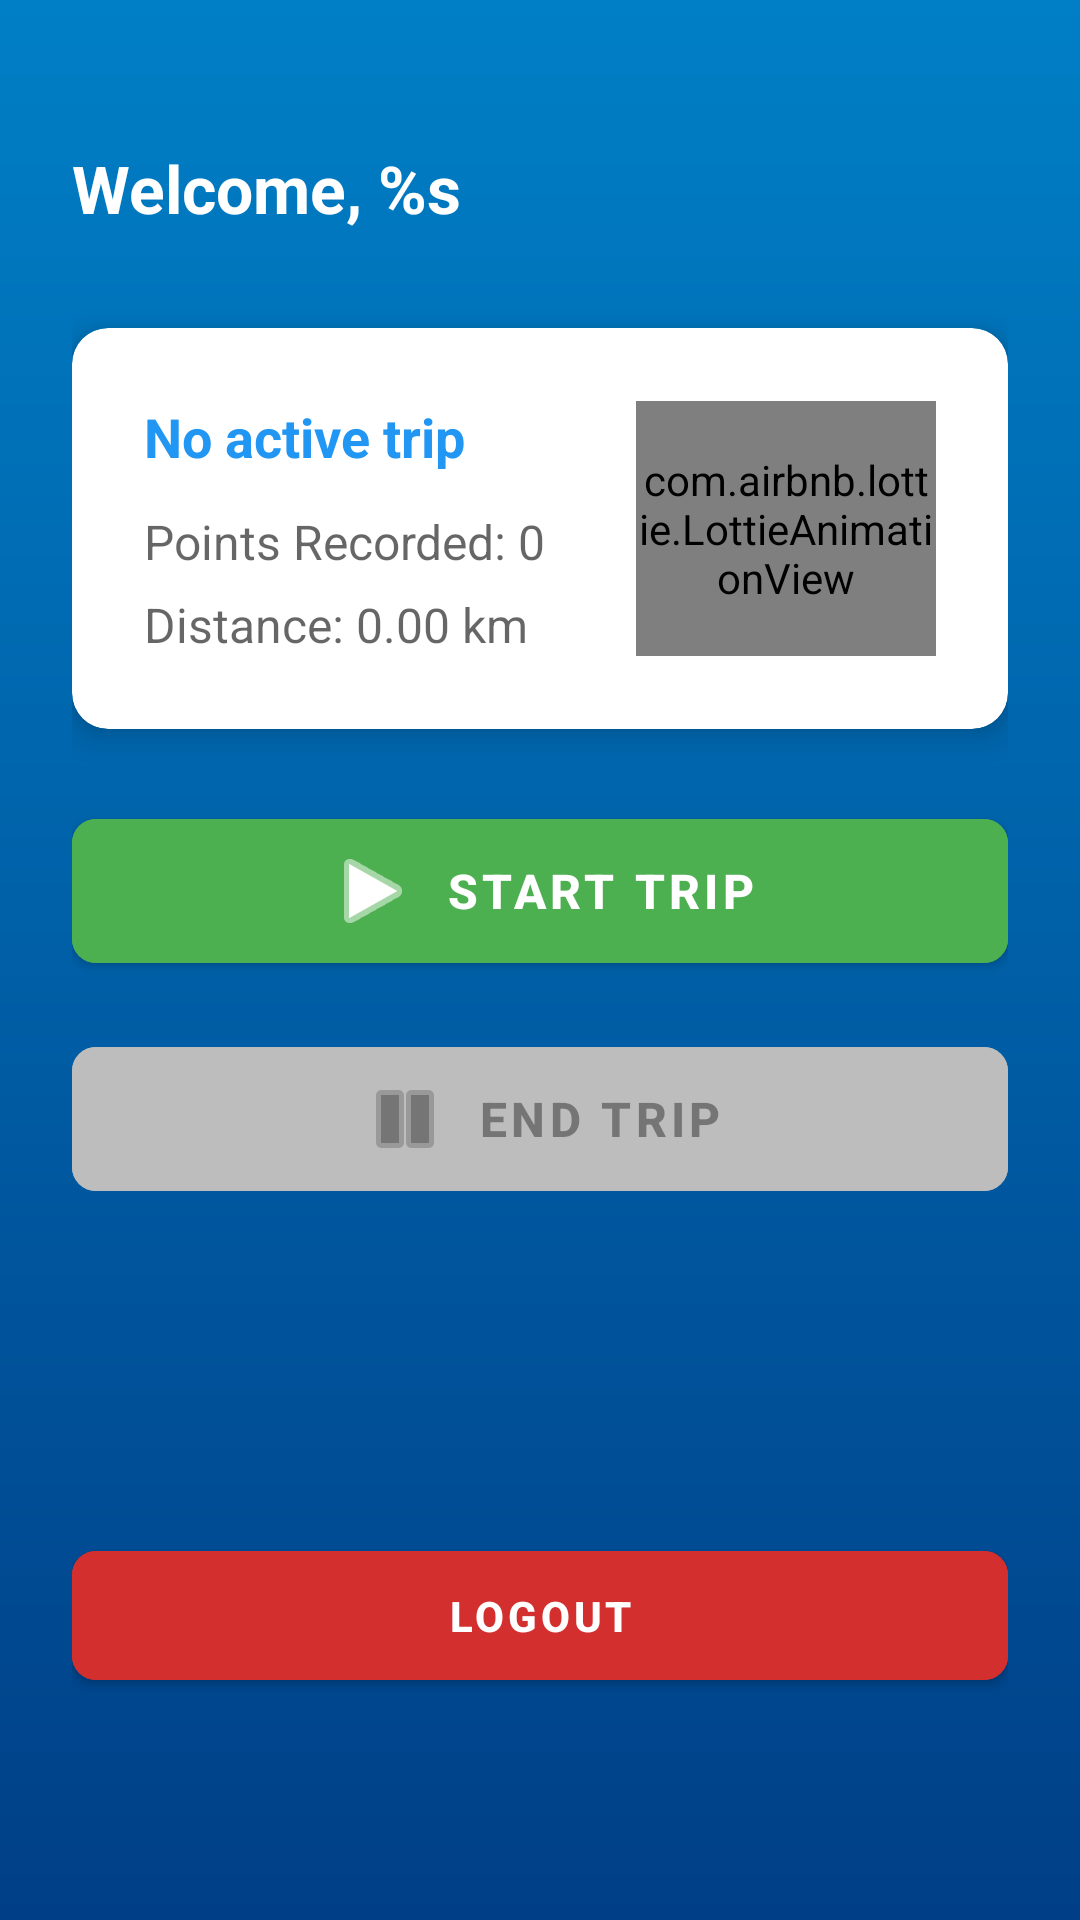

Reconstruct the res/layout file that produces this screen, plus the resources it refers to.
<!-- AndroidManifest.xml: application theme Theme.BusTrackerApp -->
<!-- res/layout/activity_main.xml -->
<?xml version="1.0" encoding="utf-8"?>
<LinearLayout xmlns:android="http://schemas.android.com/apk/res/android"
    xmlns:app="http://schemas.android.com/apk/res-auto"
    android:layout_width="match_parent"
    android:layout_height="match_parent"
    android:orientation="vertical">

    <LinearLayout
        android:layout_width="match_parent"
        android:layout_height="match_parent"
        android:orientation="vertical"
        android:padding="24dp"
        android:background="@drawable/gradient_background">

        <TextView
            android:id="@+id/tvWelcome"
            android:layout_width="wrap_content"
            android:layout_height="wrap_content"
            android:text="@string/welcome_message"
            android:textSize="22sp"
            android:textStyle="bold"
            android:textColor="@color/white"
            android:layout_marginTop="24dp"
            android:layout_marginBottom="32dp" />

        <com.google.android.material.card.MaterialCardView
            android:layout_width="match_parent"
            android:layout_height="wrap_content"
            android:layout_marginBottom="24dp"
            app:cardElevation="6dp"
            app:cardCornerRadius="12dp">

            <LinearLayout
                android:layout_width="match_parent"
                android:layout_height="wrap_content"
                android:orientation="horizontal"
                android:padding="24dp"
                android:gravity="center_vertical">

                <LinearLayout
                    android:layout_width="0dp"
                    android:layout_height="wrap_content"
                    android:layout_weight="1"
                    android:orientation="vertical">

                    <TextView
                        android:id="@+id/tvTripStatus"
                        android:layout_width="wrap_content"
                        android:layout_height="wrap_content"
                        android:layout_marginBottom="12dp"
                        android:text="@string/trip_status_idle"
                        android:textColor="@color/primary"
                        android:textSize="18sp"
                        android:textStyle="bold" />

                    <TextView
                        android:id="@+id/tvPointsRecorded"
                        android:layout_width="wrap_content"
                        android:layout_height="wrap_content"
                        android:layout_marginBottom="6dp"
                        android:text="Points Recorded: 0"
                        android:textColor="@color/text_secondary"
                        android:textSize="16sp" />

                    <TextView
                        android:id="@+id/tvDistance"
                        android:layout_width="wrap_content"
                        android:layout_height="wrap_content"
                        android:text="Distance: 0.00 km"
                        android:textColor="@color/text_secondary"
                        android:textSize="16sp" />
                </LinearLayout>

                <com.airbnb.lottie.LottieAnimationView
                    android:id="@+id/lottieBusAnimation"
                    android:layout_width="100dp"
                    android:layout_height="85dp"
                    android:layout_marginStart="12dp"
                    app:lottie_rawRes="@raw/bus_driving"
                    app:lottie_autoPlay="false"
                    app:lottie_loop="true" />

            </LinearLayout>
        </com.google.android.material.card.MaterialCardView>

        <com.google.android.material.button.MaterialButton
            android:id="@+id/btnStartTrip"
            android:layout_width="match_parent"
            android:layout_height="60dp"
            android:text="@string/start_trip"
            android:textSize="16sp"
            android:textStyle="bold"
            android:backgroundTint="@color/button_green"
            app:cornerRadius="8dp"
            app:icon="@android:drawable/ic_media_play"
            app:iconGravity="textStart"
            android:layout_marginBottom="16dp" />

        <com.google.android.material.button.MaterialButton
            android:id="@+id/btnEndTrip"
            android:layout_width="match_parent"
            android:layout_height="60dp"
            android:layout_marginBottom="32dp"
            android:backgroundTint="@color/button_disabled"
            android:enabled="false"
            android:text="@string/end_trip"
            android:textSize="16sp"
            android:textStyle="bold"
            app:cornerRadius="8dp"
            app:icon="@android:drawable/ic_media_pause"
            app:iconGravity="textStart" />

        <View
            android:layout_width="match_parent"
            android:layout_height="0dp"
            android:layout_weight="1" />

        <com.google.android.material.button.MaterialButton
            android:id="@+id/btnLogout"
            android:layout_width="match_parent"
            android:layout_height="55dp"
            android:text="@string/logout"
            android:textSize="14sp"
            android:textStyle="bold"
            android:backgroundTint="@color/logout_red"
            app:cornerRadius="8dp"
            android:layout_marginBottom="50dp" />

        <com.google.android.material.button.MaterialButton
            android:id="@+id/btnSignOut"
            android:layout_width="match_parent"
            android:layout_height="wrap_content"
            android:text="@string/sign_out"
            android:visibility="gone"
            style="@style/Widget.MaterialComponents.Button.TextButton" />

    </LinearLayout>
</LinearLayout>
<!-- resources referenced by this layout -->
<resources>
  <color name="button_disabled">#BDBDBD</color>
  <color name="button_green">#4CAF50</color>
  <color name="logout_red">#D32F2F</color>
  <color name="primary">#FF2196F3</color>
  <color name="text_secondary">#99000000</color>
  <color name="white">#FFFFFFFF</color>
  <!-- drawable gradient_background (drawable) -->
  <?xml version="1.0" encoding="utf-8"?>
  <shape xmlns:android="http://schemas.android.com/apk/res/android">
      <gradient
          android:angle="90"
          android:startColor="@color/gradient_start"
          android:endColor="@color/gradient_end"
          android:type="linear" />
  </shape>
  <string name="end_trip">End Trip</string>
  <string name="logout">Logout</string>
  <string name="sign_out">Sign Out</string>
  <string name="start_trip">Start Trip</string>
  <string name="trip_status_idle">No active trip</string>
  <string name="welcome_message">Welcome, %s</string>
  <style name="Theme.BusTrackerApp" parent="Theme.MaterialComponents.Light.DarkActionBar">
          
          <item name="colorPrimary">@color/primary</item>
          <item name="colorPrimaryVariant">@color/primary_dark</item>
          <item name="colorOnPrimary">@color/white</item>
          
          <item name="colorSecondary">@color/accent</item>
          <item name="colorSecondaryVariant">@color/teal_700</item>
          <item name="colorOnSecondary">@color/black</item>
          
          <item name="android:statusBarColor">@color/primary_dark</item>
          
          
          <item name="android:forceDarkAllowed" tools:targetApi="q">false</item>
      </style>
  <color name="gradient_start">#003f87</color>
  <color name="gradient_end">#007fc6</color>
  <color name="primary_dark">#FF1976D2</color>
  <color name="accent">#FF4CAF50</color>
  <color name="teal_700">#FF018786</color>
  <color name="black">#FF000000</color>
</resources>
